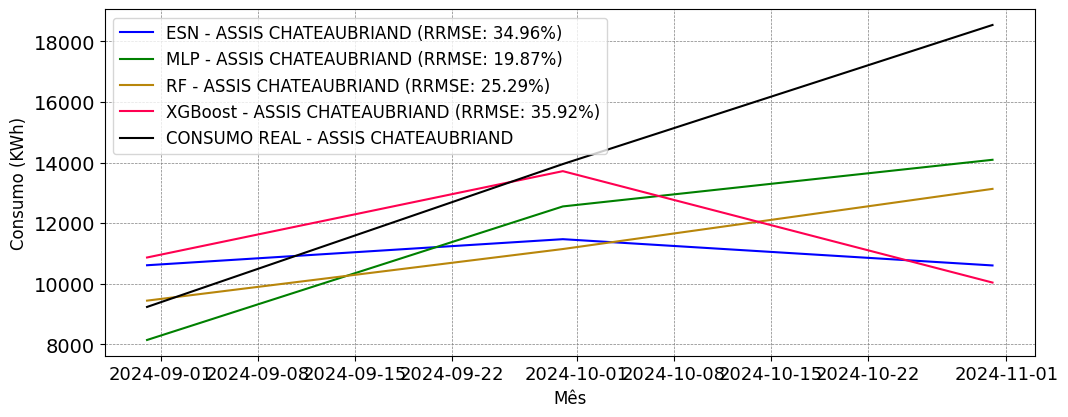

The data file committed next to this chart (first rows):
; MAPE; RRMSE
ESN; 0.2514; 0.3496
MLP; 0.1527; 0.1987
RF; 0.1717; 0.2529
XGBoost; 0.2172; 0.3592
